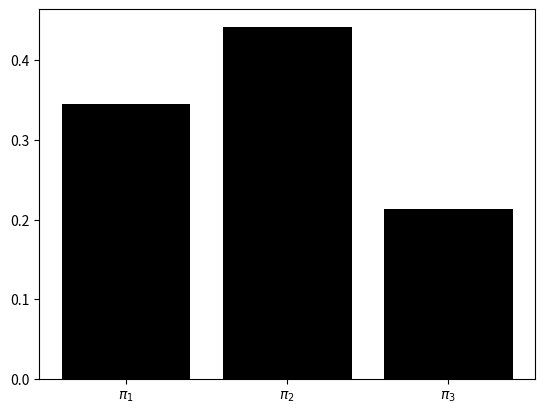

Python code for this plot:
import numpy as np
from matplotlib import pyplot as plt

M = np.array([[0, 0.7297, 0.2703], [0.7297, 0, 0.2703], [.1081, 0.8919, 0]])
n = 100
v = np.array([0, 0, 1])


A = [[],[]]
B = [[],[]]
C = [[],[]]
for i in range(n):
	A[0].append(i)
	A[1].append(v[0])
	B[0].append(i)
	B[1].append(v[1])
	C[0].append(i)
	C[1].append(v[2])

	v = np.dot(v, M)

plt.scatter(A[0], A[1], label = "$\pi_1$", s= 15)
plt.scatter(B[0], B[1], label = "$\pi_2$", s = 15)
plt.scatter(C[0], C[1], label = "$\pi_3$", s = 15)
plt.xlabel("i")
plt.grid()
plt.legend()
plt.show()
plt.cla()

plt.bar(['$\pi_1$', '$\pi_2$', "$\pi_3$"], v, color = "k")
plt.show()
